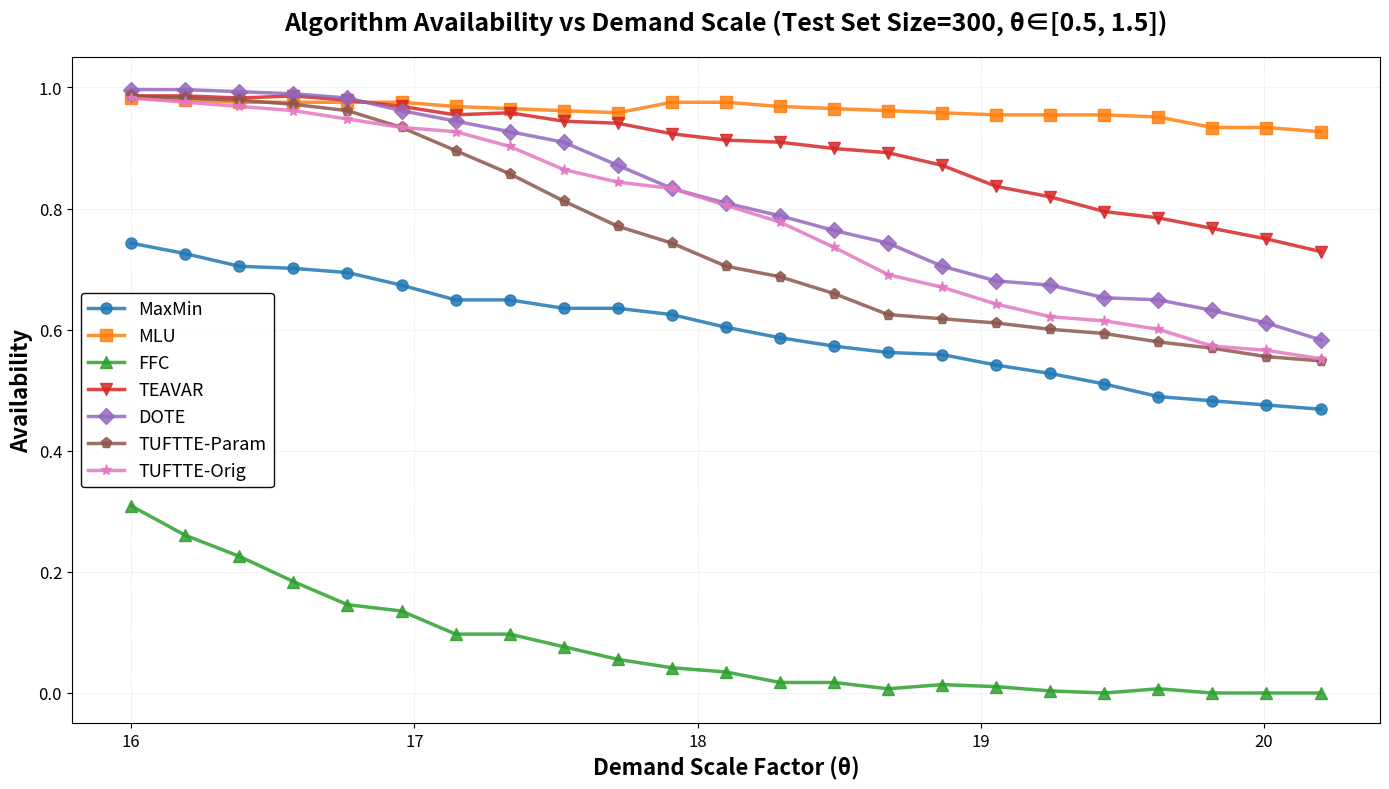

Write Python code to recreate this figure.
"""
绘制可用性对比线图
"""
import matplotlib.pyplot as plt
import numpy as np
from collections import defaultdict

# 数据
data = defaultdict(list, {
    'MaxMin': [0.742826187343054, 0.7254695643854858, 0.7046429370973115, 0.701168831140224, 0.6942232935221223, 0.6733961951802961, 0.6490985748684831, 0.649093980081613, 0.6352078311472521, 0.6352058948725401, 0.6247908019057299, 0.6039622503451161, 0.5866056932727918, 0.57271952302408, 0.5623049808211644, 0.5588305829988891, 0.541474068199204, 0.5275887715751977, 0.5102336933087562, 0.4894080792847579, 0.48246129553665124, 0.47551607930819034, 0.4685733558204602],
    'MLU': [0.9824102404053539, 0.9789312710741795, 0.9754534568481336, 0.9754460407739809, 0.9754410541274825, 0.9754359846518814, 0.9684851634662258, 0.9650098784528711, 0.9615340311988201, 0.958058737809, 0.9754410541274825, 0.9754359846518814, 0.9684851634662258, 0.9650098784528711, 0.9615340311988201, 0.9580587375622606, 0.9545837581421224, 0.95457995911986, 0.9545777233096879, 0.9511045316131488, 0.9337440321863499, 0.9337385802254469, 0.9267933298387461],
    'FFC': [0.30897178101031364, 0.26037262021490837, 0.22565501138536495, 0.1839978839959773, 0.14581012175090985, 0.13539097950428322, 0.09720558893846855, 0.09720377561296994, 0.07637531766623196, 0.0555479724786959, 0.041663649512914465, 0.03472002782428604, 0.017365117169231073, 0.017363793571119685, 0.00694922663093173, 0.013889839390779935, 0.010418610491719582, 0.0034759084301113925, 3.695635676185654e-06, 0.00694566328938276, 3.1276670517559512e-06, 2.437526447846134e-06, 2.96439067809381e-06],
    'TEAVAR': [0.9859429378331088, 0.9859324479223598, 0.9824508911194074, 0.9859161905385929, 0.9789638263831084, 0.9685452152502491, 0.954653716785623, 0.9581173860074966, 0.9442272560282932, 0.9407536891162209, 0.9233923226552783, 0.9129746787620986, 0.9095036427273746, 0.8990862449593264, 0.8921406581245878, 0.8713136702696384, 0.8365992480848262, 0.8192398587042218, 0.7949408004543096, 0.784523383365911, 0.7671673838668407, 0.7498117817328592, 0.7289845961880721],
    'DOTE': [0.9963643922679574, 0.99635457070826, 0.9928770718461336, 0.9893950345322841, 0.9824453453147979, 0.9616125818033763, 0.9442463241506588, 0.9268827685866966, 0.9095199539793999, 0.8713342832709854, 0.8331478693433235, 0.8088481962280328, 0.7880172232426422, 0.7637179521477392, 0.7428876146514168, 0.7047051385601686, 0.6804051191505893, 0.6734594422157598, 0.6526304073772411, 0.6491567995873824, 0.63179824400066, 0.610969502180988, 0.5831992769129754],
    'TUFTTE-Param': [0.9859416973367134, 0.9824586857587198, 0.9789787462675766, 0.9720280525550378, 0.9616046702434744, 0.9338278334525341, 0.8956378031744947, 0.8574460212162843, 0.8123163568607183, 0.7706578400612658, 0.7428859070876583, 0.7047014450700666, 0.6873422000309035, 0.659568120287036, 0.6248546344697538, 0.6179066356626198, 0.6109604858617875, 0.6005417899066973, 0.5935962336954067, 0.5797069652346107, 0.5692880091249012, 0.5553979808819376, 0.5484484969346942],
    'TUFTTE-Orig': [0.9824728173387631, 0.9755202452827021, 0.9685714167878322, 0.9616196309637578, 0.9477249933303445, 0.9338318245743148, 0.9268789002073886, 0.9025726969373502, 0.8643821781711416, 0.8435514970885282, 0.8331319079430911, 0.805360383581763, 0.7775884798889143, 0.7359341793020207, 0.6908099524677398, 0.6699799862464921, 0.6422072155152228, 0.6213770353321155, 0.6144308693344426, 0.600540251956098, 0.572768929061813, 0.5658221011954494, 0.5519326650890678]
})

# 生成 x 轴标签（从 0.5 到 1.5，23 个点）
num_points = len(list(data.values())[0])
scales = np.linspace(16, 20.2, num_points)

# 绘制
fig, ax = plt.subplots(figsize=(14, 8))

markers = ['o', 's', '^', 'v', 'D', 'p', '*']
colors = ['#1f77b4', '#ff7f0e', '#2ca02c', '#d62728', '#9467bd', '#8c564b', '#e377c2']

for i, (method, values) in enumerate(data.items()):
    ax.plot(scales, values, 
            marker=markers[i % len(markers)],
            linewidth=2.5,
            markersize=8,
            label=method,
            color=colors[i % len(colors)],
            alpha=0.85)

# 美化图表
ax.set_xlabel('Demand Scale Factor (θ)', fontsize=16, fontweight='bold')
ax.set_ylabel('Availability', fontsize=16, fontweight='bold')
ax.set_title('Algorithm Availability vs Demand Scale (Test Set Size=300, θ∈[0.5, 1.5])', 
             fontsize=18, fontweight='bold', pad=20)
ax.grid(True, alpha=0.3, linestyle='--', linewidth=0.5)
ax.legend(loc='best', fontsize=13, framealpha=0.95, edgecolor='black')
ax.tick_params(axis='both', labelsize=12)

# 设置 y 轴范围，使得柱状图更清晰
ax.set_ylim([-0.05, 1.05])

plt.tight_layout()

# 保存
output_file = 'plot_availability_300_[0.5,1.5].pdf'
plt.savefig(output_file, bbox_inches='tight', dpi=300)
print(f"✓ 图表已保存: {output_file}")

plt.show()
